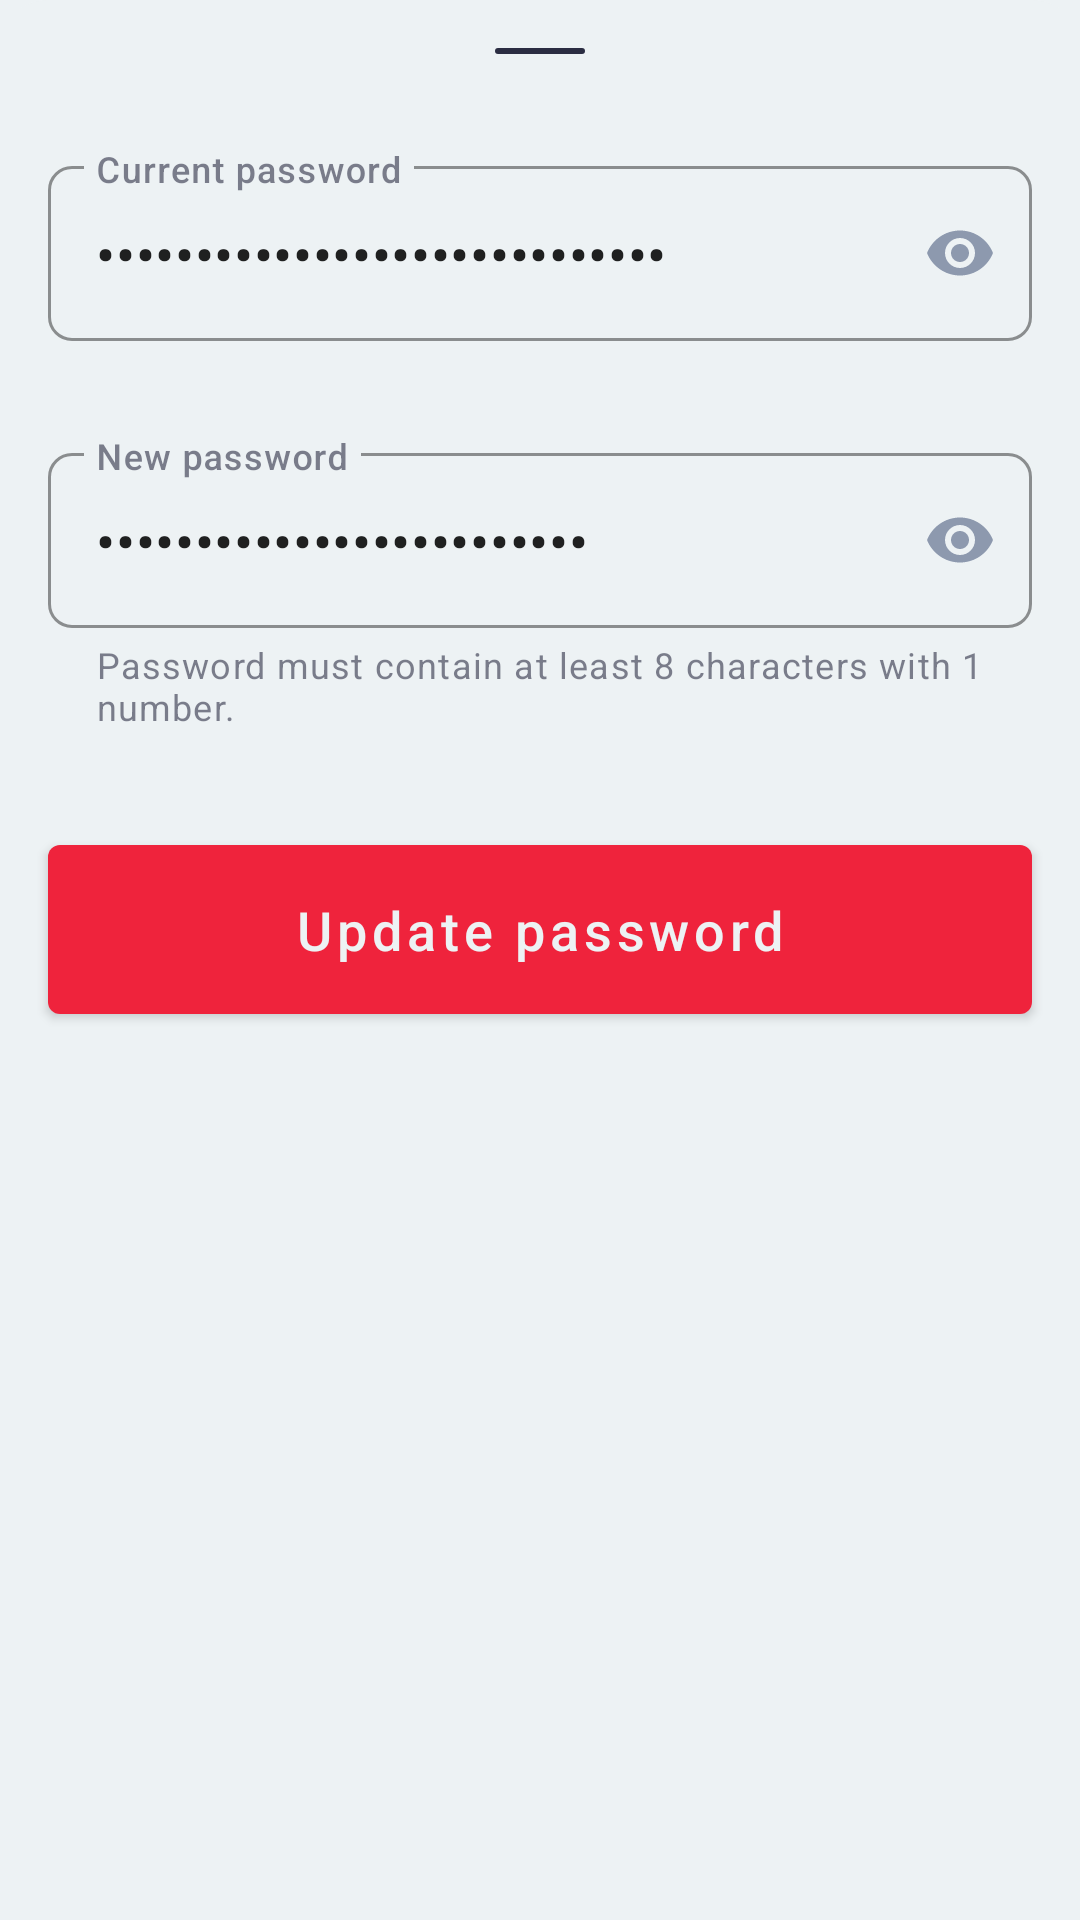

Layout XML and referenced resources for this Android screen:
<!-- AndroidManifest.xml: application theme Theme.Confy -->
<!-- res/layout/fragment_change_password.xml -->
<?xml version="1.0" encoding="utf-8"?>

<layout xmlns:android="http://schemas.android.com/apk/res/android"
        xmlns:app="http://schemas.android.com/apk/res-auto">

    <data>

        <variable
                name="viewModel"
                type="com.confy.app.user.UserViewModel" />
    </data>

    <LinearLayout
            android:id="@+id/ll"
            android:orientation="vertical"
            android:layout_width="match_parent"
            android:background="@drawable/shape_dialog"
            android:layout_gravity="bottom"
            android:layout_height="wrap_content">

        <View
                android:id="@+id/v_head"
                android:layout_width="30dp"
                android:layout_height="2dp"
                android:layout_gravity="center"
                android:layout_margin="@dimen/spacing_normal"
                android:background="@drawable/shape_v_head" />

        <com.google.android.material.textfield.TextInputLayout
                android:id="@+id/til_current_password"
                style="@style/PasswordTextInputLayout"
                android:layout_width="match_parent"
                android:hint="@string/current_password"
                android:layout_margin="@dimen/spacing_normal"
                android:layout_height="wrap_content">

            <com.google.android.material.textfield.TextInputEditText
                    android:id="@+id/et_current_password"
                    style="@style/TextInputEditText"
                    android:text="@={viewModel.currentPassword}"
                    android:inputType="textPassword"
                    android:imeOptions="actionDone"
                    android:layout_width="match_parent"
                    android:layout_height="wrap_content" />

        </com.google.android.material.textfield.TextInputLayout>

        <com.google.android.material.textfield.TextInputLayout
                android:id="@+id/til_new_password"
                style="@style/PasswordTextInputLayout"
                app:helperTextEnabled="true"
                app:helperText="@string/password_helper_text"
                android:layout_margin="@dimen/spacing_normal"
                android:layout_width="match_parent"
                android:hint="@string/new_password"
                android:layout_height="wrap_content">

            <com.google.android.material.textfield.TextInputEditText
                    android:id="@+id/et_new_password"
                    style="@style/TextInputEditText"
                    android:text="@={viewModel.newPassword}"
                    android:inputType="textPassword"
                    android:imeOptions="actionDone"
                    android:layout_width="match_parent"
                    android:layout_height="wrap_content" />

        </com.google.android.material.textfield.TextInputLayout>

        <com.google.android.material.button.MaterialButton
                android:layout_width="match_parent"
                style="@style/PrimaryButton"
                android:layout_margin="@dimen/spacing_normal"
                android:text="@string/update_password"
                android:layout_height="wrap_content" />

    </LinearLayout>
</layout>
<!-- resources referenced by this layout -->
<resources>
  <dimen name="spacing_normal">16dp</dimen>
  <!-- drawable shape_v_head (drawable) -->
  <?xml version="1.0" encoding="utf-8"?>
  
  <shape xmlns:android="http://schemas.android.com/apk/res/android">
      <corners android:radius="@dimen/spacing_extra_large" />
      <solid android:color="?colorSecondaryVariant" />
  </shape>
  <string name="current_password">Current password</string>
  <string name="new_password">New password</string>
  <string name="password_helper_text">Password must contain at least 8 characters with 1 number.</string>
  <string name="update_password">Update password</string>
  <style name="PasswordTextInputLayout" parent="OutlinedTextInputLayout">
          <item name="passwordToggleEnabled">true</item>
          <item name="startIconDrawable">@drawable/ic_round_lock_24</item>
          <item name="passwordToggleTint">?colorSecondary</item>
      </style>
  <style name="TextInputEditText" parent="Widget.AppCompat.EditText">
          <item name="android:textAppearance">?textAppearanceHeadline6</item>
          <item name="android:maxLines">1</item>
      </style>
  <dimen name="spacing_extra_large">36dp</dimen>
  <color name="imperial_red">#FFEF233C</color>
  <color name="amaranth_red">#FFD90429</color>
  <color name="alice_blue">#FFEDF2F4</color>
  <color name="manatee">#FF8D99AE</color>
  <color name="space_cadet">#FF2B2D42</color>
  <style name="TextAppearance.Confy.Headline1" parent="TextAppearance.MaterialComponents.Headline1">
          <item name="android:textSize">28sp</item>
      </style>
  <style name="TextAppearance.Confy.Headline2" parent="TextAppearance.MaterialComponents.Headline2">
          <item name="android:textSize">26sp</item>
      </style>
  <style name="TextAppearance.Confy.Headline3" parent="TextAppearance.MaterialComponents.Headline3">
          <item name="android:textSize">24sp</item>
      </style>
  <style name="TextAppearance.Confy.Headline4" parent="TextAppearance.MaterialComponents.Headline4">
          <item name="android:textSize">22sp</item>
      </style>
  <style name="TextAppearance.Confy.Headline5" parent="TextAppearance.MaterialComponents.Headline5">
          <item name="android:textSize">20sp</item>
      </style>
  <style name="TextAppearance.Confy.Headline6" parent="TextAppearance.MaterialComponents.Headline6">
          <item name="android:textSize">18sp</item>
      </style>
  <style name="TextAppearance.Confy.Subtitle1" parent="TextAppearance.MaterialComponents.Subtitle1">
          <item name="android:textSize">18sp</item>
      </style>
  <style name="TextAppearance.Confy.Subtitle2" parent="TextAppearance.MaterialComponents.Subtitle2">
          <item name="android:textSize">16sp</item>
      </style>
  <style name="TextAppearance.Confy.Body1" parent="TextAppearance.MaterialComponents.Body1">
          <item name="android:textSize">16sp</item>
      </style>
  <style name="TextAppearance.Confy.Body2" parent="TextAppearance.MaterialComponents.Body2">
          <item name="android:textSize">14sp</item>
      </style>
  <style name="TextAppearance.Confy.Button" parent="TextAppearance.MaterialComponents.Button">
          <item name="android:textSize">18sp</item>
      </style>
  <style name="ShapeAppearance.Confy.SmallComponent" parent="ShapeAppearance.MaterialComponents.SmallComponent">
          <item name="cornerFamily">rounded</item>
          <item name="cornerSize">@dimen/spacing_extra_small</item>
      </style>
  <style name="ShapeAppearance.Confy.MediumComponent" parent="ShapeAppearance.MaterialComponents.MediumComponent">
          <item name="cornerFamily">rounded</item>
          <item name="cornerSize">@dimen/spacing_small</item>
      </style>
  <style name="ShapeAppearance.Confy.LargeComponent" parent="ShapeAppearance.MaterialComponents.LargeComponent">
          <item name="cornerFamily">rounded</item>
          <item name="cornerSize">@dimen/spacing_normal</item>
      </style>
  <dimen name="spacing_extra_small">4dp</dimen>
  <dimen name="spacing_small">8dp</dimen>
</resources>
